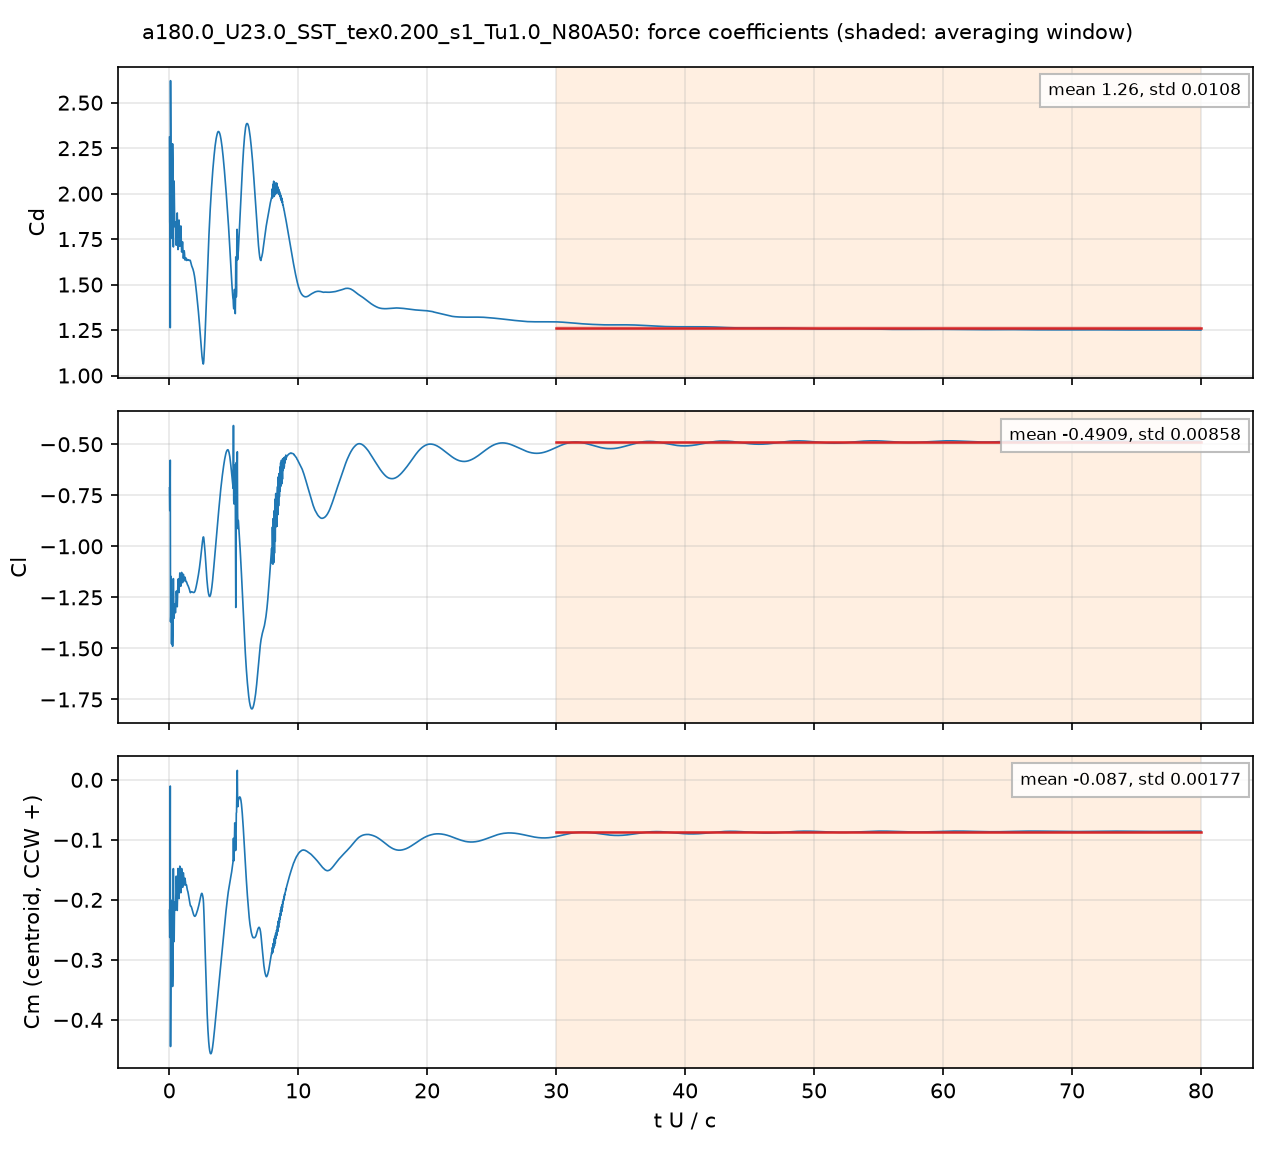

The data file committed next to this chart (first rows):
# a180.0_U23.0_SST_tex0.200_s1_Tu1.0_N80…, q = 0.5 U^2, A = c dz, c = 0.048 m; Cm about the centroid, CCW +
# averaging window t U/c = 30 .. 80; dec…
t_s, t_U_over_c, Cd, Cl, Cm_z_ccw, Cd_pressure, Cd_viscous
4.1653708e-05, 0.01996, 2.31, -0.7137, -0.2172, 2.318, -0.008362
8.3337226e-05, 0.03993, 1.845, -0.8248, -0.2625, 1.844, 0.001273
0.0001255, 0.06015, 1.806, -0.821, -0.2461, 1.801, 0.0051
0.0001671, 0.08007, 1.263, -0.5786, -0.01043, 1.264, -0.00115
0.0002088, 0.1001, 2.621, -1.369, -0.4443, 2.618, 0.003126
0.0002504, 0.12, 2.348, -1.344, -0.3523, 2.346, 0.001622
0.0002921, 0.14, 1.762, -1.148, -0.2006, 1.761, 0.0005808
0.0003339, 0.16, 1.755, -1.266, -0.24, 1.755, 0.0009173
0.0003757, 0.18, 2.049, -1.477, -0.3434, 2.047, 0.002498
0.0004175, 0.2, 1.943, -1.355, -0.2701, 1.94, 0.002111
0.0004595, 0.2202, 1.848, -1.257, -0.2028, 1.848, 0.000234
0.0005006, 0.2399, 2, -1.328, -0.2427, 2.001, -0.0006403
0.0005422, 0.2598, 2.274, -1.489, -0.3443, 2.273, 0.0001602
0.0005845, 0.2801, 2.183, -1.435, -0.3225, 2.182, 0.0007937
0.0006263, 0.3001, 1.812, -1.235, -0.1933, 1.812, 0.000204
0.0006676, 0.3199, 1.707, -1.158, -0.148, 1.708, -0.0007546
0.000709, 0.3397, 1.856, -1.229, -0.1935, 1.857, -0.0009751
0.0007516, 0.3601, 2.07, -1.352, -0.2673, 2.07, -0.0001485
0.0007929, 0.3799, 2.067, -1.353, -0.2696, 2.067, 0.0003373
0.0008354, 0.4003, 1.924, -1.298, -0.2268, 1.924, -0.0001137
0.0008767, 0.4201, 1.844, -1.284, -0.2065, 1.845, -0.0005573
0.000918, 0.4399, 1.818, -1.296, -0.2038, 1.819, -0.0006915
0.0009604, 0.4602, 1.825, -1.311, -0.2093, 1.825, -0.0007407
0.001002, 0.4799, 1.844, -1.325, -0.2168, 1.844, -0.0006452
0.001044, 0.5003, 1.828, -1.308, -0.2073, 1.828, -0.0006453
0.001085, 0.52, 1.76, -1.259, -0.1794, 1.761, -0.0008414
0.001126, 0.5398, 1.717, -1.223, -0.1605, 1.718, -0.001113
0.001169, 0.5601, 1.73, -1.219, -0.1616, 1.731, -0.00127
0.00121, 0.5798, 1.789, -1.247, -0.18, 1.79, -0.001206
0.001253, 0.6002, 1.862, -1.285, -0.2051, 1.863, -0.000937
0.001294, 0.6199, 1.894, -1.296, -0.2176, 1.894, -0.0006554
0.001336, 0.6402, 1.841, -1.257, -0.1994, 1.842, -0.0005912
0.001377, 0.6599, 1.747, -1.199, -0.1667, 1.747, -0.0007821
0.00142, 0.6802, 1.692, -1.163, -0.1478, 1.693, -0.001025
0.001461, 0.7, 1.698, -1.16, -0.149, 1.699, -0.001129
0.001502, 0.7198, 1.748, -1.182, -0.1644, 1.749, -0.001064
0.001545, 0.7402, 1.816, -1.214, -0.1859, 1.817, -0.000847
0.001586, 0.76, 1.855, -1.226, -0.1979, 1.855, -0.0006197
0.001627, 0.7798, 1.806, -1.192, -0.1789, 1.807, -0.0006028
0.00167, 0.8002, 1.733, -1.146, -0.1523, 1.734, -0.0008194
0.001711, 0.82, 1.711, -1.131, -0.1438, 1.712, -0.001033
0.001753, 0.8399, 1.729, -1.139, -0.1503, 1.73, -0.001098
0.001794, 0.8597, 1.766, -1.162, -0.1645, 1.767, -0.001036
0.001837, 0.8802, 1.808, -1.187, -0.1808, 1.809, -0.0008946
0.001878, 0.9, 1.822, -1.195, -0.1882, 1.823, -0.0007497
0.00192, 0.9198, 1.769, -1.17, -0.1729, 1.77, -0.0007374
0.001962, 0.9403, 1.704, -1.137, -0.1536, 1.705, -0.0008874
0.002004, 0.9601, 1.679, -1.128, -0.1478, 1.68, -0.001042
0.002045, 0.98, 1.686, -1.137, -0.1535, 1.687, -0.001086
0.002087, 0.9999, 1.715, -1.159, -0.1663, 1.716, -0.001017
0.002128, 1.02, 1.732, -1.175, -0.1763, 1.733, -0.0009061
0.00217, 1.04, 1.735, -1.178, -0.1792, 1.735, -0.0008185
0.002213, 1.06, 1.694, -1.159, -0.1673, 1.694, -0.0008329
0.002254, 1.08, 1.654, -1.14, -0.1563, 1.655, -0.0009336
0.002296, 1.1, 1.644, -1.137, -0.155, 1.645, -0.00102
0.002338, 1.12, 1.655, -1.146, -0.1611, 1.656, -0.001028
0.002379, 1.14, 1.675, -1.16, -0.1698, 1.676, -0.0009711
0.002421, 1.16, 1.686, -1.169, -0.1753, 1.687, -0.0008988
... 3,942 more rows
